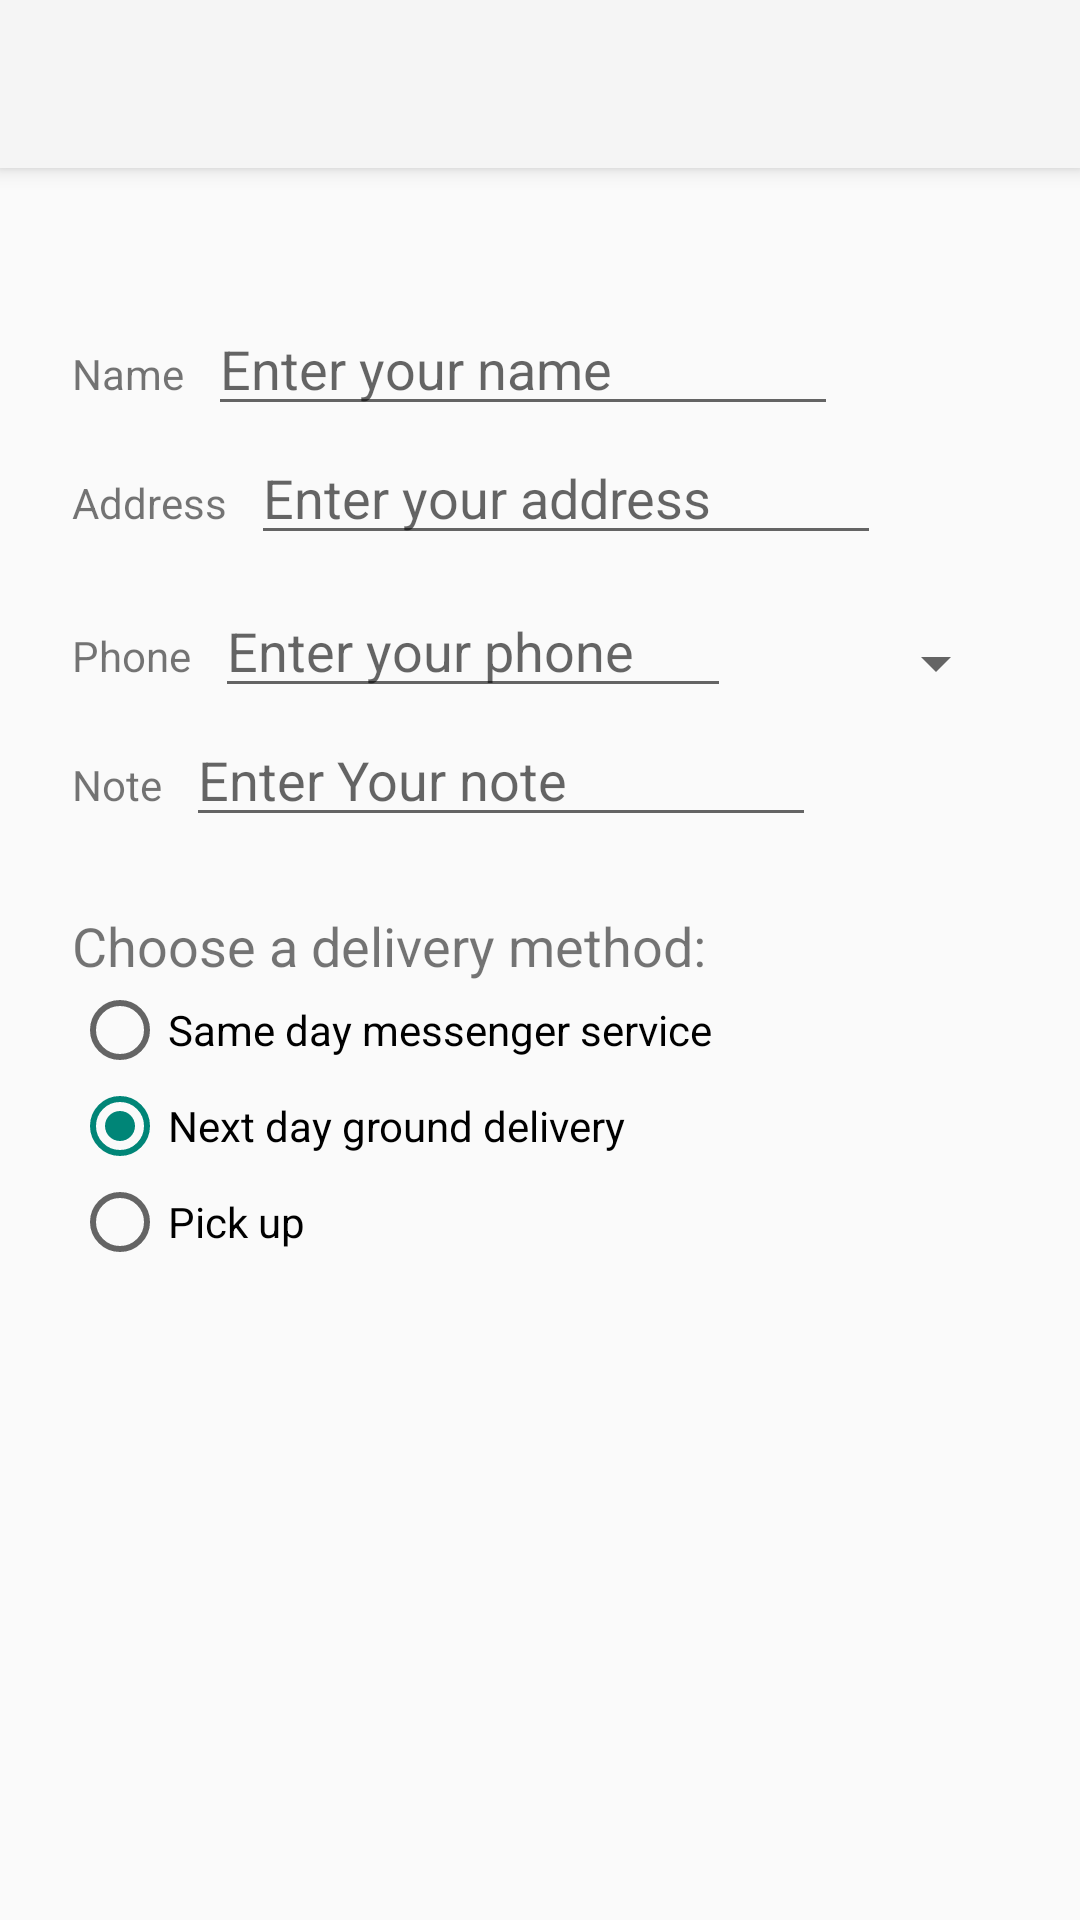

Write the Android layout XML for this screen, with the resource values it uses.
<!-- AndroidManifest.xml: application theme Theme.AppCompat.Light.NoActionBar -->
<!-- res/layout/activity_order.xml -->
<?xml version="1.0" encoding="utf-8"?>
<androidx.constraintlayout.widget.ConstraintLayout xmlns:android="http://schemas.android.com/apk/res/android"
    xmlns:app="http://schemas.android.com/apk/res-auto"
    xmlns:tools="http://schemas.android.com/tools"
    android:layout_width="match_parent"
    android:layout_height="match_parent"
    tools:context=".OrderActivity">

    <androidx.appcompat.widget.Toolbar
        android:id="@+id/toolbar"
        android:layout_width="match_parent"
        android:layout_height="?attr/actionBarSize"
        android:background="?attr/colorPrimary"
        android:elevation="4dp"
        android:theme="@style/ThemeOverlay.AppCompat.ActionBar"
        app:layout_constraintStart_toStartOf="parent"
        app:layout_constraintTop_toTopOf="parent"
        app:popupTheme="@style/ThemeOverlay.AppCompat.Light" />

    <TextView
        android:id="@+id/order_textview"
        android:layout_width="wrap_content"
        android:layout_height="wrap_content"
        android:layout_marginStart="24dp"
        android:layout_marginTop="8dp"
        app:layout_constraintStart_toStartOf="parent"
        app:layout_constraintTop_toBottomOf="@+id/toolbar" />

    <TextView
        android:id="@+id/name_label"
        android:layout_width="wrap_content"
        android:layout_height="wrap_content"
        android:layout_marginStart="24dp"
        android:layout_marginTop="32dp"
        android:text="@string/name_label"
        app:layout_constraintStart_toStartOf="parent"
        app:layout_constraintTop_toBottomOf="@+id/order_textview" />

    <EditText
        android:id="@+id/name_text"
        android:layout_width="wrap_content"
        android:layout_height="wrap_content"
        android:layout_marginLeft="8dp"
        android:layout_marginRight="8dp"
        android:ems="10"
        android:hint="@string/enter_name_hint"
        android:inputType="textPersonName"
        app:layout_constraintBaseline_toBaselineOf="@+id/name_label"
        app:layout_constraintStart_toEndOf="@+id/name_label" />

    <TextView
        android:id="@+id/address_label"
        android:layout_width="wrap_content"
        android:layout_height="wrap_content"
        android:layout_marginStart="24dp"
        android:layout_marginTop="24dp"
        android:text="@string/address_label"
        app:layout_constraintStart_toStartOf="parent"
        app:layout_constraintTop_toBottomOf="@+id/name_label" />

    <EditText
        android:id="@+id/address_text"
        android:layout_width="wrap_content"
        android:layout_height="wrap_content"
        android:layout_marginStart="8dp"
        android:ems="10"
        android:hint="@string/enter_address_hint"
        android:inputType="textMultiLine"
        app:layout_constraintBaseline_toBaselineOf="@+id/address_label"
        app:layout_constraintStart_toEndOf="@+id/address_label" />

    <TextView
        android:id="@+id/phone_label"
        android:layout_width="wrap_content"
        android:layout_height="wrap_content"
        android:layout_marginStart="24dp"
        android:layout_marginTop="24dp"
        android:text="@string/phone_label"
        app:layout_constraintStart_toStartOf="parent"
        app:layout_constraintTop_toBottomOf="@+id/address_text" />

    <EditText
        android:id="@+id/phone_text"
        android:layout_width="172dp"
        android:layout_height="wrap_content"
        android:layout_marginStart="8dp"
        android:ems="10"
        android:hint="@string/enter_phone_hint"
        android:inputType="phone"
        app:layout_constraintBaseline_toBaselineOf="@+id/phone_label"
        app:layout_constraintStart_toEndOf="@+id/phone_label"
        android:imeOptions="actionSend"/>

    <TextView
        android:id="@+id/note_label"
        android:layout_width="wrap_content"
        android:layout_height="wrap_content"
        android:layout_marginStart="24dp"
        android:layout_marginTop="24dp"
        android:text="@string/note_label"
        app:layout_constraintStart_toStartOf="parent"
        app:layout_constraintTop_toBottomOf="@+id/phone_label" />

    <EditText
        android:id="@+id/note_text"
        android:layout_width="wrap_content"
        android:layout_height="wrap_content"
        android:layout_marginStart="8dp"
        android:ems="10"
        android:hint="@string/enter_note_hint"
        android:inputType="textMultiLine|textCapSentences"
        app:layout_constraintBaseline_toBaselineOf="@+id/note_label"
        app:layout_constraintStart_toEndOf="@+id/note_label" />

    <TextView
        android:id="@+id/delivery_label"
        android:layout_width="wrap_content"
        android:layout_height="wrap_content"
        android:layout_marginStart="24dp"
        android:layout_marginTop="24dp"
        android:text="Choose a delivery method: "
        android:textSize="18sp"
        app:layout_constraintStart_toStartOf="parent"
        app:layout_constraintTop_toBottomOf="@+id/note_text" />

    <RadioGroup
        android:layout_width="wrap_content"
        android:layout_height="wrap_content"
        android:layout_marginStart="24dp"
        android:orientation="vertical"
        app:layout_constraintStart_toStartOf="parent"
        app:layout_constraintTop_toBottomOf="@+id/delivery_label">

        <RadioButton
            android:id="@+id/sameday"
            android:layout_width="match_parent"
            android:layout_height="wrap_content"
            android:onClick="onRadioButtonClicked"
            android:text="@string/same_day_messenger_service" />

        <RadioButton
            android:id="@+id/nextday"
            android:layout_width="match_parent"
            android:layout_height="wrap_content"
            android:checked="true"
            android:onClick="onRadioButtonClicked"
            android:text="@string/next_day_ground_delivery" />

        <RadioButton
            android:id="@+id/pickup"
            android:layout_width="match_parent"
            android:layout_height="wrap_content"
            android:onClick="onRadioButtonClicked"
            android:text="@string/pick_up" />
    </RadioGroup>

    <Spinner
        android:id="@+id/label_spinner"
        android:layout_width="0dp"
        android:layout_height="wrap_content"
        android:layout_marginStart="8dp"
        android:layout_marginTop="24dp"
        android:layout_marginEnd="24dp"
        app:layout_constraintEnd_toEndOf="parent"
        app:layout_constraintStart_toEndOf="@+id/phone_text"
        app:layout_constraintTop_toBottomOf="@+id/address_text" />

</androidx.constraintlayout.widget.ConstraintLayout>
<!-- resources referenced by this layout -->
<resources>
  <string name="address_label">Address</string>
  <string name="enter_address_hint">Enter your address</string>
  <string name="enter_name_hint">Enter your name</string>
  <string name="enter_note_hint">Enter Your note</string>
  <string name="enter_phone_hint">Enter your phone</string>
  <string name="name_label">Name</string>
  <string name="next_day_ground_delivery">Next day ground delivery</string>
  <string name="note_label">Note</string>
  <string name="phone_label">Phone</string>
  <string name="pick_up">Pick up</string>
  <string name="same_day_messenger_service">Same day messenger service</string>
</resources>
